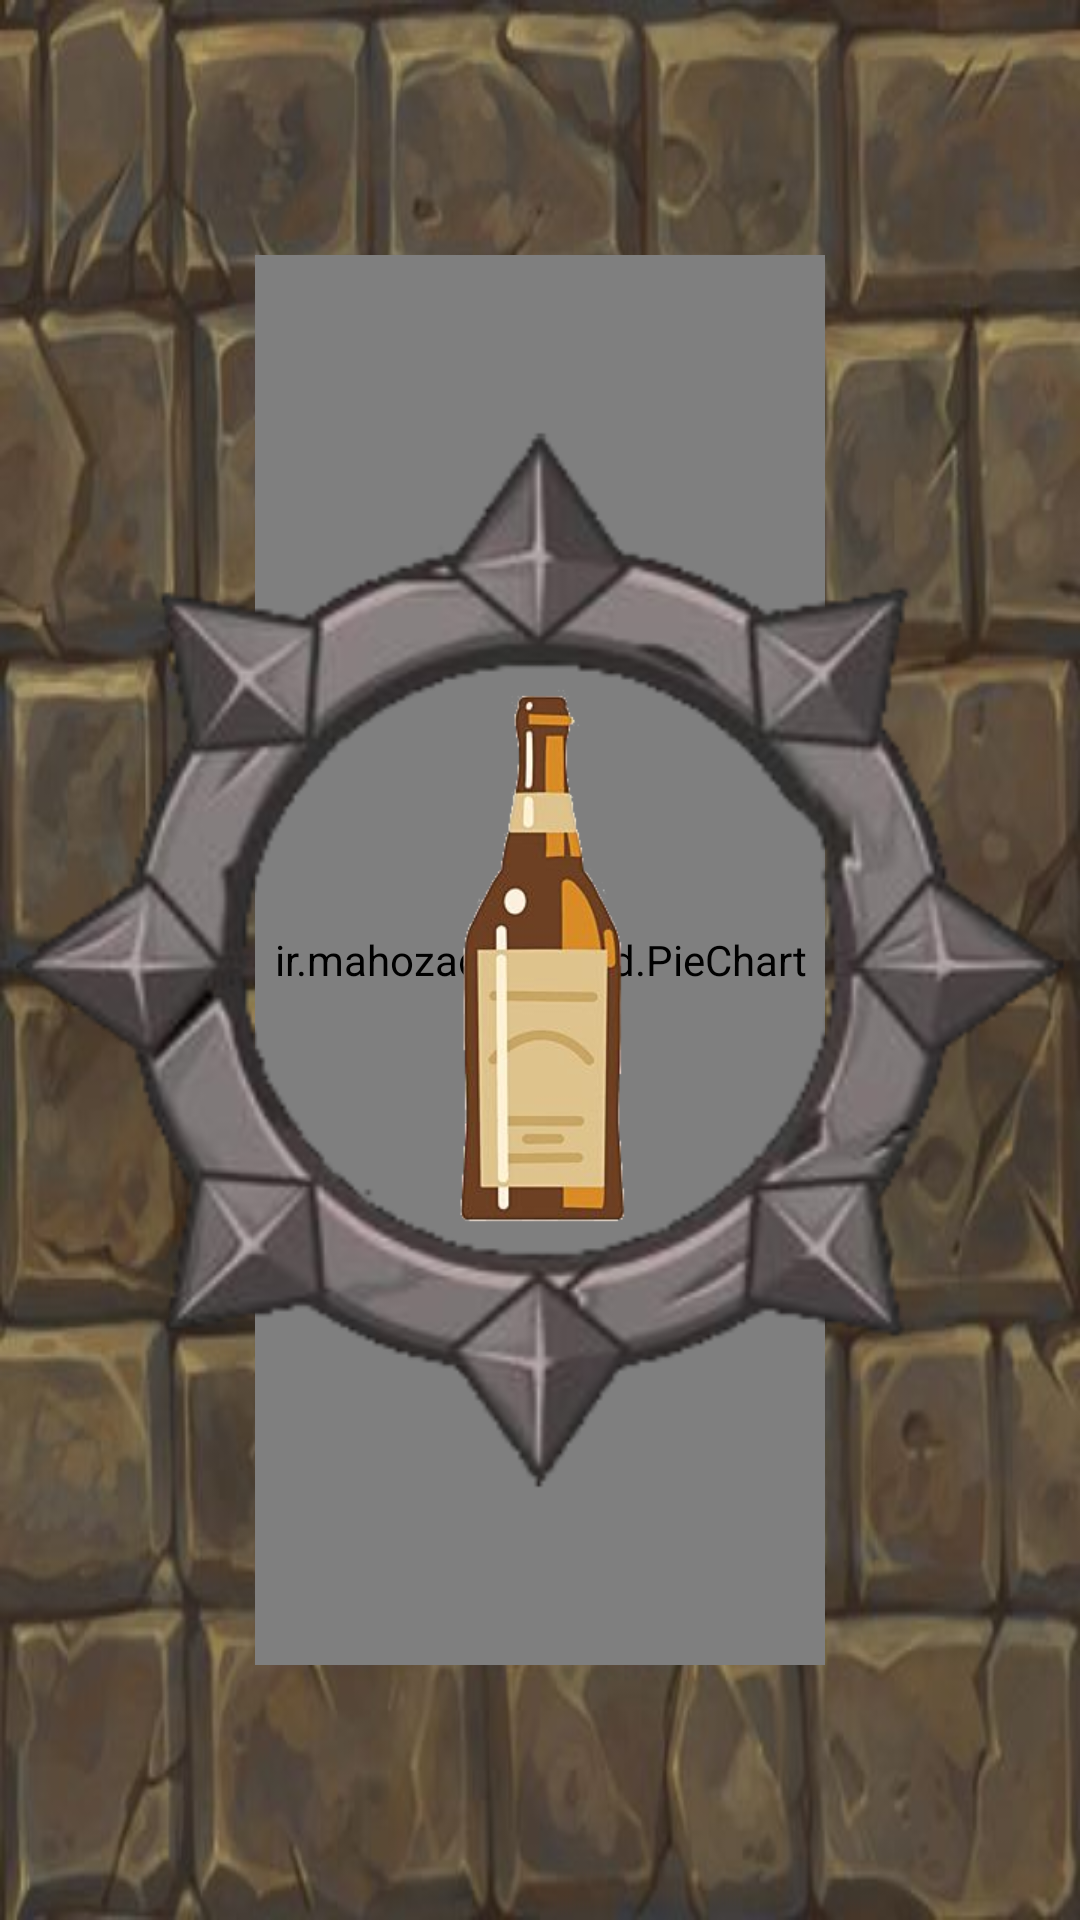

Here is an Android app screen rendered from its layout file. Give the layout XML and the strings, colors and styles it references.
<!-- AndroidManifest.xml: application theme Theme.TruthOrConsequence -->
<!-- res/layout/activity_pie_chart.xml -->
<?xml version="1.0" encoding="utf-8"?>
<androidx.constraintlayout.widget.ConstraintLayout xmlns:android="http://schemas.android.com/apk/res/android"
    xmlns:app="http://schemas.android.com/apk/res-auto"
    xmlns:tools="http://schemas.android.com/tools"
    android:layout_width="match_parent"
    android:layout_height="match_parent"
    android:background="@drawable/floor"
    tools:context=".PieChartActivity">

    <ir.mahozad.android.PieChart
        android:id="@+id/pieChart"
        android:layout_width="match_parent"
        android:layout_height="match_parent"
        android:layout_margin="85dp"
        app:layout_constraintBottom_toBottomOf="parent"
        app:layout_constraintEnd_toEndOf="parent"
        app:layout_constraintStart_toStartOf="@+id/img_circle"
        app:layout_constraintTop_toTopOf="parent" />

    <ImageView
        android:id="@+id/ivBottle"
        android:layout_width="100dp"
        android:layout_height="200dp"
        android:background="@drawable/bottle"
        android:contentDescription="Bottle"
        app:layout_constraintBottom_toBottomOf="parent"
        app:layout_constraintEnd_toEndOf="parent"
        app:layout_constraintStart_toStartOf="parent"
        app:layout_constraintTop_toTopOf="parent"
        tools:ignore="HardcodedText" />

    <ImageView
        android:id="@+id/img_circle"
        android:layout_width="0dp"
        android:layout_height="0dp"
        android:src="@drawable/circles"
        app:layout_constraintBottom_toBottomOf="parent"
        app:layout_constraintEnd_toEndOf="parent"
        app:layout_constraintStart_toStartOf="parent"
        app:layout_constraintTop_toTopOf="parent" />

    <androidx.constraintlayout.widget.ConstraintLayout
        android:id="@+id/popup"
        android:layout_width="match_parent"
        android:layout_height="match_parent"
        android:background="#C8000000"
        android:visibility="gone"
        app:layout_constraintBottom_toBottomOf="parent"
        app:layout_constraintEnd_toEndOf="parent"
        app:layout_constraintStart_toStartOf="parent"
        app:layout_constraintTop_toTopOf="parent">

        <ImageView
            android:id="@+id/img_popup"
            android:layout_width="400dp"
            android:layout_height="400dp"
            android:src="@drawable/popup_clean"
            app:layout_constraintBottom_toBottomOf="parent"
            app:layout_constraintEnd_toEndOf="parent"
            app:layout_constraintHorizontal_bias="0.5"
            app:layout_constraintStart_toStartOf="parent"
            app:layout_constraintTop_toTopOf="parent" />


        <ImageView
            android:id="@+id/img_btn_orange"
            android:layout_width="252dp"
            android:layout_height="71dp"
            android:layout_marginStart="6dp"
            android:layout_marginTop="48dp"
            android:src="@drawable/botao1"
            app:layout_constraintEnd_toEndOf="@+id/img_popup"
            app:layout_constraintStart_toStartOf="@+id/img_popup"
            app:layout_constraintTop_toTopOf="@+id/img_popup" />

        <TextView
            android:id="@+id/tv_choice"
            android:layout_width="wrap_content"
            android:layout_height="wrap_content"
            android:fontFamily="@font/luckiest_guy"
            android:text="escolha  "
            android:textAlignment="textStart"
            android:textColor="#FFFFFF"
            android:textSize="35sp"
            android:textStyle="italic"
            app:layout_constraintBottom_toBottomOf="@+id/img_btn_orange"
            app:layout_constraintEnd_toEndOf="@+id/img_btn_orange"
            app:layout_constraintStart_toStartOf="@+id/img_btn_orange"
            app:layout_constraintTop_toTopOf="@+id/img_btn_orange" />

        <ImageView
            android:id="@+id/img_btn_green"
            android:layout_width="252dp"
            android:layout_height="71dp"
            android:layout_marginStart="70dp"
            android:layout_marginBottom="32dp"
            android:src="@drawable/botao2"
            app:layout_constraintBottom_toBottomOf="@+id/img_popup"
            app:layout_constraintEnd_toEndOf="@+id/img_popup"
            app:layout_constraintStart_toStartOf="@+id/img_popup"
            app:layout_constraintTop_toTopOf="@+id/img_popup" />

        <TextView
            android:id="@+id/tv_true"
            android:layout_width="wrap_content"
            android:layout_height="wrap_content"
            android:fontFamily="@font/luckiest_guy"
            android:text="verdade  "
            android:textAlignment="textStart"
            android:textColor="#FFFFFF"
            android:textSize="35sp"
            android:textStyle="italic"
            app:layout_constraintBottom_toBottomOf="@+id/img_btn_green"
            app:layout_constraintEnd_toEndOf="@+id/img_btn_green"
            app:layout_constraintStart_toStartOf="@+id/img_btn_green"
            app:layout_constraintTop_toTopOf="@+id/img_btn_green" />

        <ImageView
            android:id="@+id/img_potion"
            android:layout_width="71dp"
            android:layout_height="0dp"
            android:layout_marginTop="12dp"
            android:layout_marginEnd="16dp"
            android:layout_marginBottom="12dp"
            android:src="@drawable/verdade"
            app:layout_constraintBottom_toBottomOf="@+id/img_btn_green"
            app:layout_constraintEnd_toStartOf="@+id/img_btn_green"
            app:layout_constraintTop_toTopOf="@+id/img_btn_green" />

        <ImageView
            android:id="@+id/img_btn_green2"
            android:layout_width="252dp"
            android:layout_height="71dp"
            android:layout_marginStart="70dp"
            android:layout_marginTop="130dp"
            android:src="@drawable/botao3"
            app:layout_constraintBottom_toBottomOf="@+id/img_popup"
            app:layout_constraintEnd_toEndOf="@+id/img_popup"
            app:layout_constraintStart_toStartOf="@+id/img_popup"
            app:layout_constraintTop_toTopOf="@+id/img_popup" />

        <TextView
            android:id="@+id/tv_challenge"
            android:layout_width="wrap_content"
            android:layout_height="wrap_content"
            android:fontFamily="@font/luckiest_guy"
            android:text="desafio  "
            android:textAlignment="textStart"
            android:textColor="#FFFFFF"
            android:textSize="35sp"
            android:textStyle="italic"
            app:layout_constraintBottom_toBottomOf="@+id/img_btn_green2"
            app:layout_constraintEnd_toEndOf="@+id/img_btn_green2"
            app:layout_constraintStart_toStartOf="@+id/img_btn_green2"
            app:layout_constraintTop_toTopOf="@+id/img_btn_green2" />

        <ImageView
            android:id="@+id/img_skull"
            android:layout_width="71dp"
            android:layout_height="0dp"
            android:layout_marginTop="12dp"
            android:layout_marginEnd="16dp"
            android:layout_marginBottom="12dp"
            android:src="@drawable/caveira"
            app:layout_constraintBottom_toBottomOf="@+id/img_btn_green2"
            app:layout_constraintEnd_toStartOf="@+id/img_btn_green2"
            app:layout_constraintTop_toTopOf="@+id/img_btn_green2" />




    </androidx.constraintlayout.widget.ConstraintLayout>


</androidx.constraintlayout.widget.ConstraintLayout>
<!-- resources referenced by this layout -->
<resources>
  <!-- drawable botao1: png bitmap (drawable, 40042 bytes) -->
  <!-- drawable botao2: png bitmap (drawable, 27229 bytes) -->
  <!-- drawable botao3: png bitmap (drawable, 25833 bytes) -->
  <!-- drawable bottle: png bitmap (drawable, 39368 bytes) -->
  <!-- drawable caveira: png bitmap (drawable, 8575 bytes) -->
  <!-- drawable circles: png bitmap (drawable, 107917 bytes) -->
  <!-- drawable floor: jpg bitmap (drawable, 34790 bytes) -->
  <!-- drawable popup_clean: png bitmap (drawable, 157499 bytes) -->
  <!-- drawable verdade: png bitmap (drawable, 7583 bytes) -->
  <style name="Theme.TruthOrConsequence" parent="Theme.MaterialComponents.DayNight.DarkActionBar">
          
          <item name="colorPrimary">@color/purple_500</item>
          <item name="colorPrimaryVariant">@color/purple_700</item>
          <item name="colorOnPrimary">@color/white</item>
          
          <item name="colorSecondary">@color/teal_200</item>
          <item name="colorSecondaryVariant">@color/teal_700</item>
          <item name="colorOnSecondary">@color/black</item>
          
          <item name="android:statusBarColor" tools:targetApi="l">?attr/colorPrimaryVariant</item>
          
      </style>
  <!-- not gathered from this repository: default colours our renderer supplied (Android Studio template values) -->
  <color name="purple_500">#FF6200EE</color>
  <color name="purple_700">#FF3700B3</color>
  <color name="teal_200">#FF03DAC5</color>
  <color name="teal_700">#FF018786</color>
  <color name="black">#FF000000</color>
  <color name="white">#FFFFFFFF</color>
</resources>
